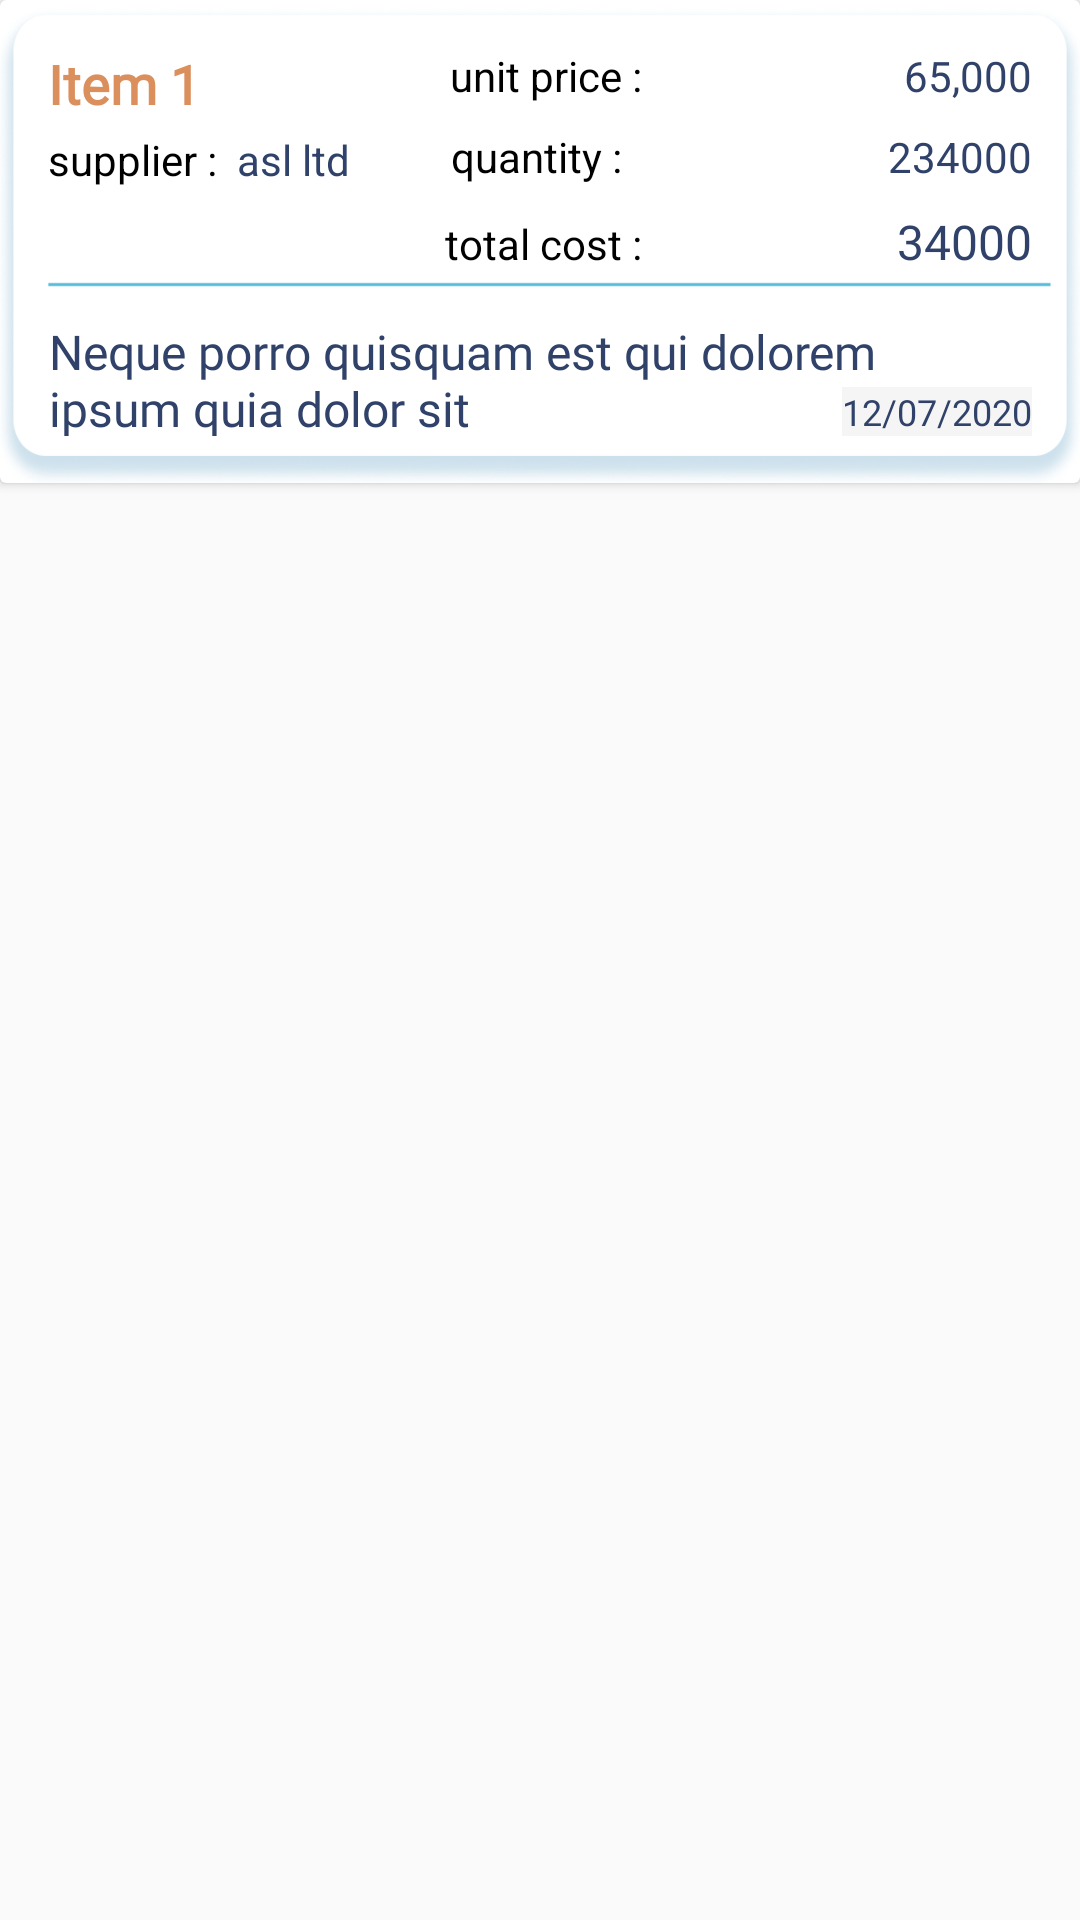

Layout XML and referenced resources for this Android screen:
<!-- AndroidManifest.xml: application theme AppTheme -->
<!-- res/layout/my_row.xml -->
<?xml version="1.0" encoding="utf-8"?>

<LinearLayout xmlns:android="http://schemas.android.com/apk/res/android"
    xmlns:app="http://schemas.android.com/apk/res-auto"
    xmlns:tools="http://schemas.android.com/tools"
    android:id="@+id/mainLayout"
    android:layout_width="match_parent"
    android:layout_height="161dp"
    android:layout_gravity="center_horizontal"
    android:layout_marginLeft="7.5dp"
    android:layout_marginTop="3dp"
    android:layout_marginRight="7.5dp"
    android:layout_marginBottom="7dp"
    android:orientation="vertical">

    <androidx.cardview.widget.CardView
        android:layout_width="match_parent"
        android:layout_height="161dp">

        <androidx.constraintlayout.widget.ConstraintLayout
            android:layout_width="match_parent"
            android:layout_height="match_parent"
            android:background="@drawable/itembg"
            android:paddingTop="7.5dp"
            android:paddingBottom="7.5dp">


            <TextView
                android:id="@+id/tv_id"
                android:layout_width="wrap_content"
                android:layout_height="wrap_content"
                android:layout_marginStart="10dp"
                android:text="1"
                android:textColor="#000"
                android:textSize="0sp"
                android:textStyle="bold"
                app:layout_constraintBottom_toBottomOf="parent"
                app:layout_constraintStart_toStartOf="parent"
                app:layout_constraintTop_toTopOf="parent"
                app:layout_constraintVertical_bias="0.31" />

            <TextView
                android:id="@+id/tv_name"
                android:layout_width="150dp"
                android:layout_height="20dp"
                android:layout_marginStart="16dp"
                android:layout_marginTop="8dp"
                android:fontFamily="@font/roboto"
                android:text="Item 1"
                android:textColor="@color/myPri_Orange"
                android:textSize="18sp"
                android:textStyle="bold"
                app:layout_constraintStart_toStartOf="parent"
                app:layout_constraintTop_toTopOf="parent" />

            <TextView
                android:id="@+id/tv_date_1"
                android:layout_width="wrap_content"
                android:layout_height="wrap_content"
                android:layout_marginEnd="16dp"
                android:layout_marginBottom="8dp"
                android:background="#F5F5F5"
                android:fontFamily="@font/roboto"
                android:text="12/07/2020"
                android:textColor="@color/dark_blue"
                android:textSize="12sp"
                android:textStyle="normal"
                app:layout_constraintBottom_toBottomOf="parent"
                app:layout_constraintEnd_toEndOf="parent" />

            <TextView
                android:id="@+id/tv_start_date"
                android:layout_width="295dp"
                android:layout_height="39dp"
                android:layout_marginBottom="8dp"
                android:fontFamily="@font/roboto"
                android:paddingLeft="5dp"
                android:paddingRight="5dp"
                android:text="Neque porro quisquam est qui dolorem ipsum quia dolor sit"
                android:textColor="@color/dark_blue"
                android:textSize="16sp"
                app:layout_constraintBottom_toBottomOf="parent"
                app:layout_constraintEnd_toEndOf="parent"
                app:layout_constraintHorizontal_bias="0.172"
                app:layout_constraintStart_toStartOf="parent" />

            <TextView
                android:id="@+id/tv_qtt"
                android:layout_width="0dp"
                android:layout_height="0dp"
                android:layout_marginStart="10dp"
                android:layout_marginTop="5dp"
                android:paddingLeft="5dp"
                android:paddingRight="5dp"
                android:text="This product was purchased for"
                android:textColor="#000"
                android:textSize="0sp"
                tools:ignore="MissingConstraints" />

            <TextView
                android:id="@+id/tv_supplier"
                android:layout_width="0dp"
                android:layout_height="0dp"
                android:layout_marginStart="10dp"
                android:layout_marginTop="5dp"
                android:paddingLeft="5dp"
                android:paddingRight="5dp"
                android:text="This product was purchased for"
                android:textColor="#000"
                android:textSize="0sp"
                tools:ignore="MissingConstraints" />

            <LinearLayout
                android:id="@+id/linearLayout7"
                android:layout_width="wrap_content"
                android:layout_height="wrap_content"
                android:layout_marginStart="16dp"
                android:layout_marginTop="8dp"
                android:orientation="horizontal"
                app:layout_constraintStart_toStartOf="parent"
                app:layout_constraintTop_toBottomOf="@+id/tv_name">

                <TextView
                    android:id="@+id/textView11"
                    android:layout_width="wrap_content"
                    android:layout_height="wrap_content"
                    android:layout_weight="1"
                    android:text="supplier :  "
                    android:textColor="@color/dark" />

                <TextView
                    android:id="@+id/tv_supp"
                    android:layout_width="100dp"
                    android:layout_height="match_parent"
                    android:layout_weight="1"
                    android:text="asl ltd"
                    android:textColor="@color/dark_blue" />
            </LinearLayout>

            <LinearLayout
                android:id="@+id/linearLayout6"
                android:layout_width="wrap_content"
                android:layout_height="wrap_content"
                android:layout_marginTop="8dp"
                android:layout_marginEnd="16dp"
                android:orientation="horizontal"
                android:textAlignment="textEnd"
                app:layout_constraintEnd_toEndOf="parent"
                app:layout_constraintTop_toBottomOf="@+id/linearLayout9">

                <TextView
                    android:id="@+id/textView15"
                    android:layout_width="wrap_content"
                    android:layout_height="wrap_content"
                    android:layout_weight="1"
                    android:text="quantity :     "
                    android:textColor="@color/dark" />

                <TextView
                    android:id="@+id/tv_r_qtt"
                    android:layout_width="120dp"
                    android:layout_height="wrap_content"
                    android:layout_weight="1"
                    android:text="234000"
                    android:textAlignment="viewEnd"
                    android:textColor="@color/dark_blue" />
            </LinearLayout>

            <LinearLayout
                android:layout_width="wrap_content"
                android:layout_height="wrap_content"
                android:layout_marginTop="8dp"
                android:layout_marginEnd="16dp"
                android:orientation="horizontal"
                app:layout_constraintEnd_toEndOf="parent"
                app:layout_constraintTop_toBottomOf="@+id/linearLayout6">

                <TextView
                    android:id="@+id/textView18"
                    android:layout_width="wrap_content"
                    android:layout_height="wrap_content"
                    android:layout_weight="1"
                    android:text="total cost :   "
                    android:textColor="@color/dark" />

                <TextView
                    android:id="@+id/tv_cost"
                    android:layout_width="120dp"
                    android:layout_height="wrap_content"
                    android:fontFamily="@font/roboto"
                    android:text="34000"
                    android:textAlignment="textEnd"
                    android:textColor="@color/dark_blue"
                    android:textSize="16sp"
                    android:textStyle="normal" />
            </LinearLayout>

            <LinearLayout
                android:id="@+id/linearLayout9"
                android:layout_width="wrap_content"
                android:layout_height="wrap_content"
                android:layout_marginTop="8dp"
                android:layout_marginEnd="16dp"
                android:orientation="horizontal"
                app:layout_constraintEnd_toEndOf="parent"
                app:layout_constraintTop_toTopOf="parent">

                <TextView
                    android:id="@+id/textView3"
                    android:layout_width="wrap_content"
                    android:layout_height="wrap_content"
                    android:layout_weight="1"
                    android:text="unit price :   "
                    android:textColor="@color/dark" />

                <TextView
                    android:id="@+id/tv_price"
                    android:layout_width="120dp"
                    android:layout_height="wrap_content"
                    android:layout_weight="1"
                    android:text="65,000"
                    android:textAlignment="viewEnd"
                    android:textColor="@color/dark_blue" />
            </LinearLayout>

            
            
            
            
            
            
            
            
        </androidx.constraintlayout.widget.ConstraintLayout>
    </androidx.cardview.widget.CardView>
</LinearLayout>
<!-- resources referenced by this layout -->
<resources>
  <color name="dark">#000000</color>
  <color name="dark_blue">#304269</color>
  <color name="myPri_Orange">#DA8F5D</color>
  <style name="Divider">
          <item name="android:layout_width">match_parent</item>
          <item name="android:layout_height">1dp</item>
          <item name="android:background">?android:attr/listDivider</item>
      </style>
  <style name="AppTheme" parent="Theme.AppCompat.Light.NoActionBar">
          
          <item name="colorPrimary">#009688</item>
          <item name="colorPrimaryDark">#EAF5F8</item>
          <item name="colorAccent">#4CAF50</item>
  
      </style>
</resources>
